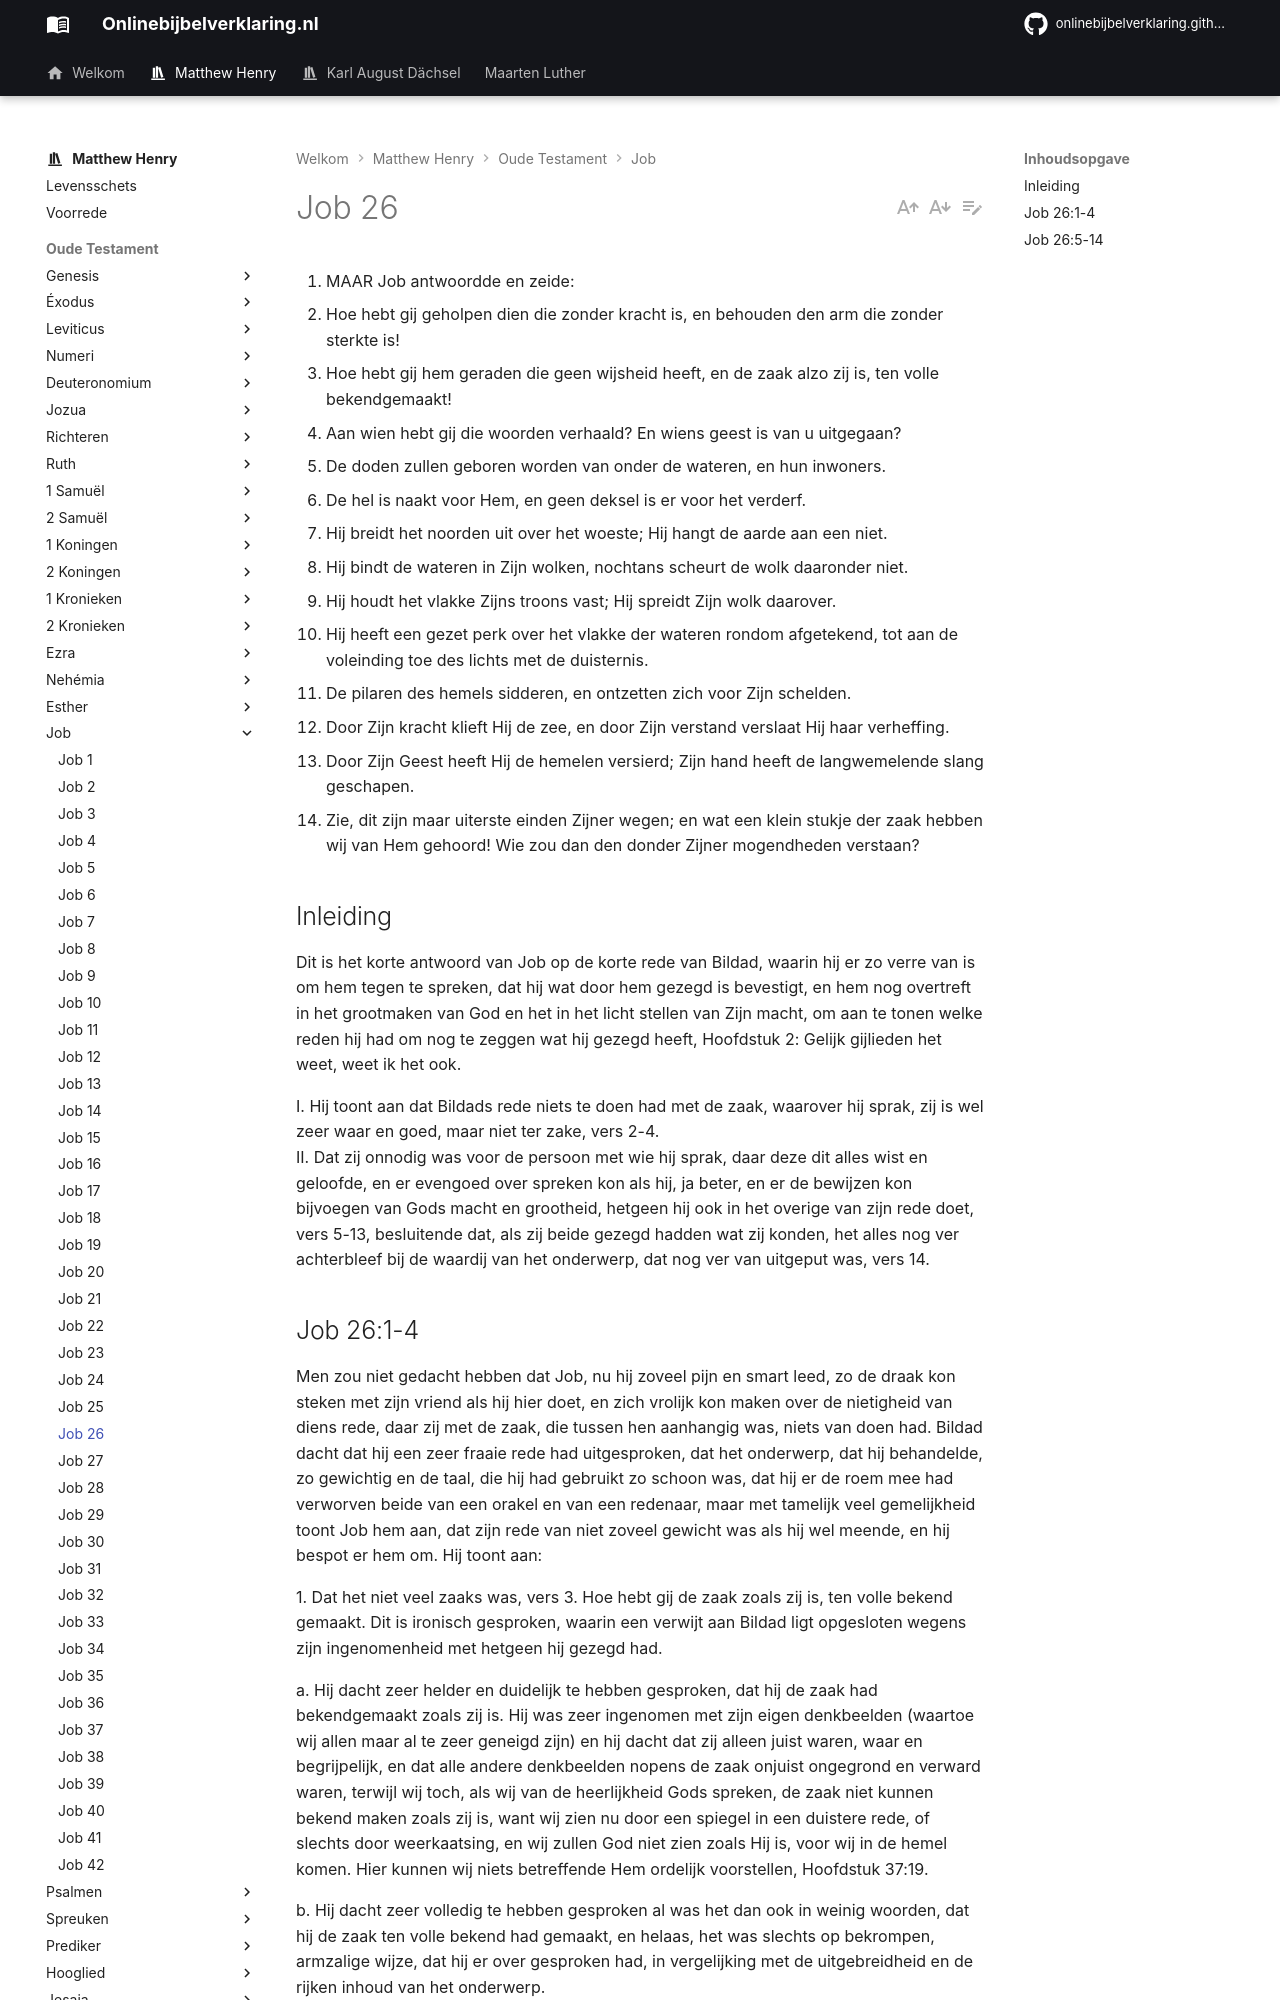

repository: onlinebijbelverklaring/onlinebijbelverklaring.github.io · page: matthewhenry/Job/Job26/index.html · generator: mkdocs

1. MAAR Job antwoordde en zeide:
2. Hoe hebt gij geholpen dien die zonder kracht is, en behouden den arm die zonder sterkte is!
3. Hoe hebt gij hem geraden die geen wijsheid heeft, en de zaak alzo zij is, ten volle bekendgemaakt!
4. Aan wien hebt gij die woorden verhaald? En wiens geest is van u uitgegaan?
5. De doden zullen geboren worden van onder de wateren, en hun inwoners.
6. De hel is naakt voor Hem, en geen deksel is er voor het verderf.
7. Hij breidt het noorden uit over het woeste; Hij hangt de aarde aan een niet.
8. Hij bindt de wateren in Zijn wolken, nochtans scheurt de wolk daaronder niet.
9. Hij houdt het vlakke Zijns troons vast; Hij spreidt Zijn wolk daarover.
10. Hij heeft een gezet perk over het vlakke der wateren rondom afgetekend, tot aan de voleinding toe des lichts met de duisternis.
11. De pilaren des hemels sidderen, en ontzetten zich voor Zijn schelden.
12. Door Zijn kracht klieft Hij de zee, en door Zijn verstand verslaat Hij haar verheffing.
13. Door Zijn Geest heeft Hij de hemelen versierd; Zijn hand heeft de langwemelende slang geschapen.
14. Zie, dit zijn maar uiterste einden Zijner wegen; en wat een klein stukje der zaak hebben wij van Hem gehoord! Wie zou dan den donder Zijner mogendheden verstaan?

## Inleiding

Dit is het korte antwoord van Job op de korte rede van Bildad, waarin hij er zo verre van is om hem tegen te spreken, dat hij wat door hem gezegd is bevestigt, en hem nog overtreft in het grootmaken van God en het in het licht stellen van Zijn macht, om aan te tonen welke reden hij had om nog te zeggen wat hij gezegd heeft, Hoofdstuk 2: Gelijk gijlieden het weet, weet ik het ook.

I. Hij toont aan dat Bildads rede niets te doen had met de zaak, waarover hij sprak, zij is wel zeer waar en goed, maar niet ter zake, vers 2-4.  
II. Dat zij onnodig was voor de persoon met wie hij sprak, daar deze dit alles wist en geloofde, en er evengoed over spreken kon als hij, ja beter, en er de bewijzen kon bijvoegen van Gods macht en grootheid, hetgeen hij ook in het overige van zijn rede doet, vers 5-13, besluitende dat, als zij beide gezegd hadden wat zij konden, het alles nog ver achterbleef bij de waardij van het onderwerp, dat nog ver van uitgeput was, vers 14.
